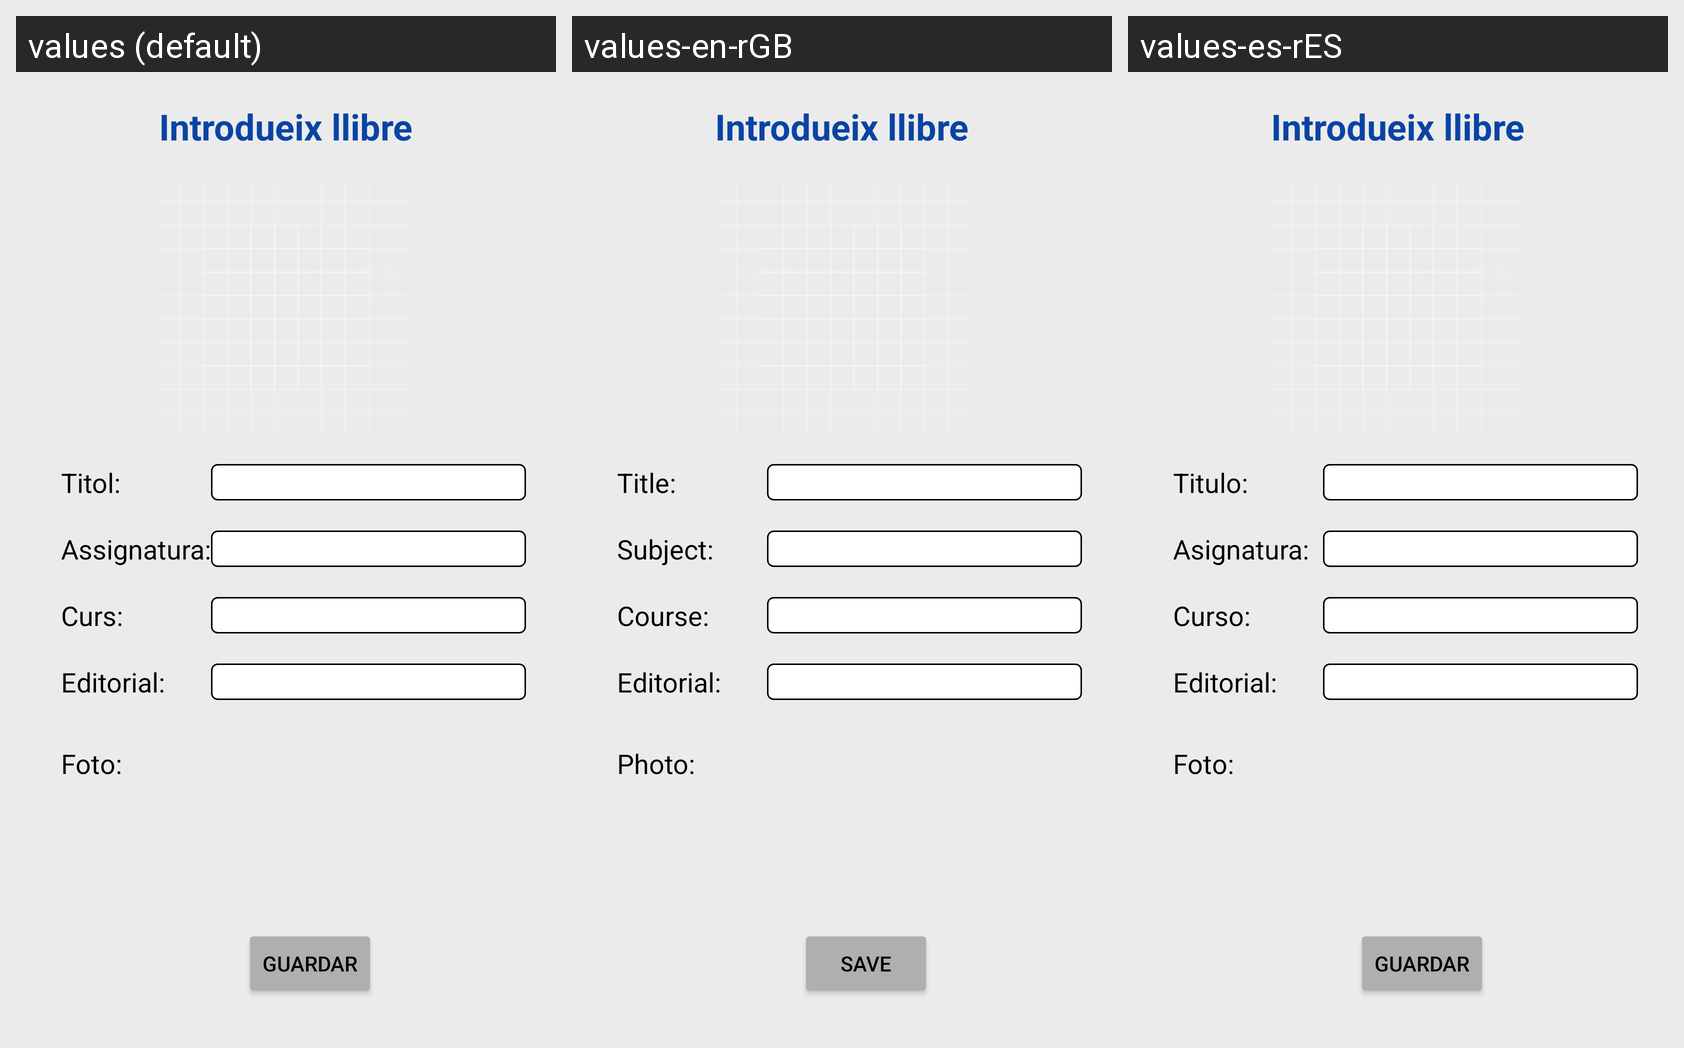

The Android screen below is rendered under several locales of the same app. Produce the string resources it draws, with the default and per-locale values.
Android screen res/layout/fragment_llibre.xml rendered under 3 locales, left to right: values (default), values-en-rGB, values-es-rES. Device: Nexus 5 (rendered at 1080×1920; each locale shown at half size, 540×960, under a caption strip naming it); theme Theme.BookSwap.
Strings drawn on this screen, with the default value and each locale's value (text and hints the layout hard-codes appear in the picture but are not listed):

fotoCamp
  values: Foto:
  values-en-rGB: Photo:
  values-es-rES: Foto:

titolCamp
  values: Titol:
  values-en-rGB: Title:
  values-es-rES: Titulo:

editorialCamp
  values: Editorial:
  values-en-rGB: Editorial:
  values-es-rES: Editorial:

assignatura
  values: Assignatura:
  values-en-rGB: Subject:
  values-es-rES: Asignatura:

campCurs
  values: Curs:
  values-en-rGB: Course:
  values-es-rES: Curso:

guardarText
  values: Guardar
  values-en-rGB: Save
  values-es-rES: Guardar
